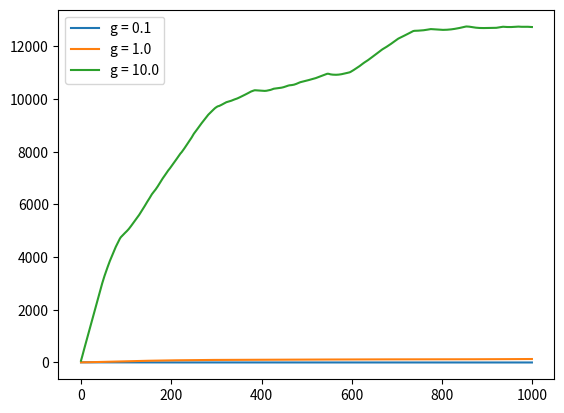

Write Python code to recreate this figure.
import numpy as np
import matplotlib.pyplot as plt
import scipy as sp


N = 100
g = 1
mu = 0
tau = 1.0
h = 0.01
rng = np.random.default_rng()


def generate_J(N, mu, sigma):
    J = np.random.normal(mu, sigma, (N, N))
    np.fill_diagonal(J, 0)
    return J


def phi(x):
    return np.tanh(x)




def dr_dt(r, phi, J, tau):
    drdt = np.zeros(N)
    for i in range(N):
        sum_j = np.sum(J[i, :] * phi(r))  
        drdt[i] = (-r[i] + sum_j) / tau
        r[i] = drdt[i]
    return drdt


def runge_kutta(x, phi, J, tau):
    k1 = h * dr_dt(x, phi, J, tau)
    k2 = h * dr_dt(x + k1 / 2, phi, J, tau)
    k3 = h * dr_dt(x + k2 / 2, phi, J, tau)
    k4 = h * dr_dt(x + k3, phi, J, tau)
    x_new = x + k1 / 6 + k2 / 3 + k3 / 3 + k4 / 6
    return x_new


steps = 1000

def run_simulation(N,steps, phi, tau, mu, g):
    sigma = g / np.sqrt(N)
    x = np.random.uniform(-1, 1, N).T
    J = generate_J(N, mu, sigma**2)
    x_norm = np.zeros([steps])

    for i in range(0, steps):
        x = runge_kutta(x, phi, J, tau)
        x_norm[i] = np.linalg.norm(x)

    return x_norm

def variable_g_sim(g_arr, x_norm_arr, N, steps, phi, tau, mu, g):
    for j in range(0, size_g_arr):
        x_norm_arr[j, :] = run_simulation(N, steps, phi, tau, mu, g_arr[j])

    return x_norm_arr

size_g_arr = 3
g_arr = np.array([0.1, 1, 10])
x_norm_arr = np.zeros([size_g_arr, steps])



#x_norm = run_simulation(N, steps, phi, tau, mu, g)
x_norm_arr = variable_g_sim(g_arr, x_norm_arr, N, steps, phi, tau, mu, g)
for j in range(0, size_g_arr):
    plt.plot(x_norm_arr[j], label = "g = " + str(g_arr[j]))
    plt.legend()
plt.show()
